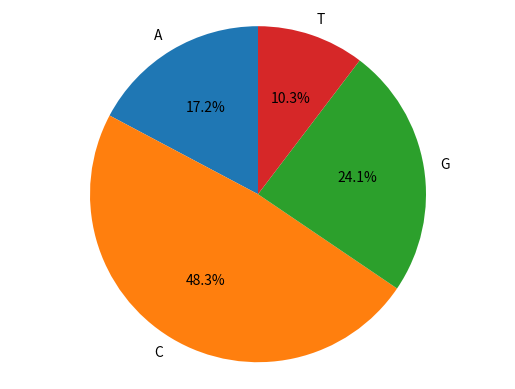

Recreate this plot in Python.
frequency= {'A':0,'T':0,'C':0,'G':0}
sequence="ATGCTTCAGAAAGGTCTTAGG"
frequency['A']=sequence.count('A')
frequency['C']=sequence.count('C')
frequency['G']=sequence.count('G')
frequency['T']=sequence.count('T')#count the frequency of each part
import matplotlib.pyplot as plt #import plt
dict={'A':5 , 'C':14 , 'G':7 , 'T':3}#create dictinary
labels=('A','C','G','T')
sizes=[dict['A'],dict["C"],dict['G'],dict['T']]
explode=(0,0,0,0)
plt.pie(sizes,explode=explode,labels=labels,autopct='%1.1f%%',shadow=False,
        startangle=90)
plt.axis('equal')#create details about pie chart
plt.show()
print(dict)#show the pie chart and print the dictionary